Run: headless pygame with SDL's dummy video driver; simulated clock (each Clock.tick advances the game by its frame time, no real sleeping); random seed 0; keys injected as events and as key.get_pressed() state; no mouse input.
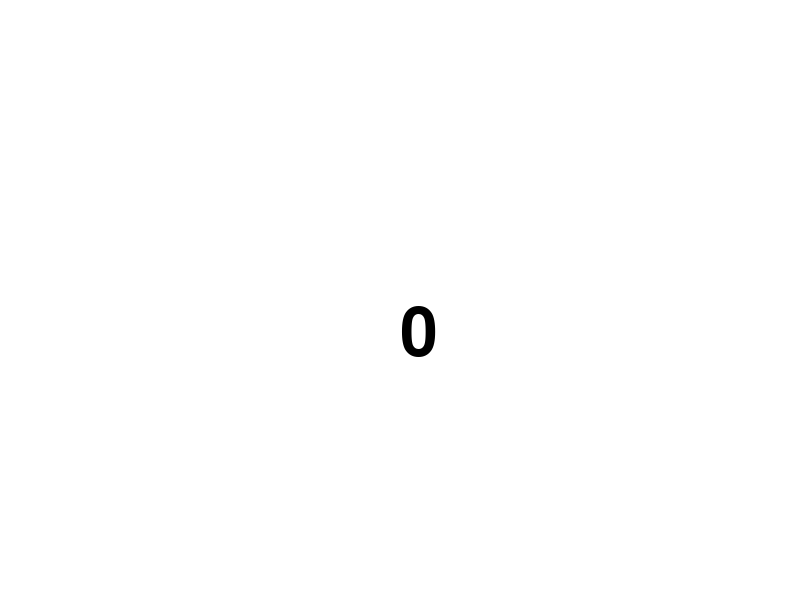
Frame 1 of 4 · flips 1–60 · no input
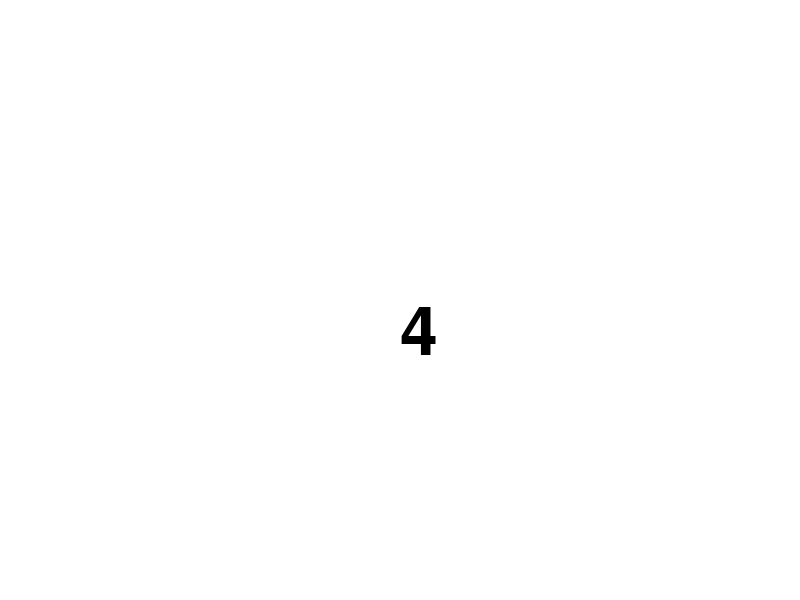
Frame 2 of 4 · flips 61–180 · tapped SPACE, RETURN · held RIGHT (→), D
Frame 3 of 4 · flips 181–300 · held DOWN (↓), S · screen unchanged from frame 2, image omitted
Frame 4 of 4 · flips 301–420 · held LEFT (←), A, UP (↑), W · screen unchanged from frame 3, image omitted

The pygame program that drew these frames:

import random
import pygame

pygame.init()

number = 0
rolling = 0
rollspeed = 1000

screen = pygame.display.set_mode((800, 600))
clock = pygame.time.Clock

running = True
while running:
    screen.fill((255, 255, 255))

    for event in pygame.event.get():
        if event.type == pygame.KEYDOWN:
            if event.key == pygame.K_SPACE:
                last_number = number
                while True:
                    number = random.randint(1, 6)
                    if last_number == number:
                        print("frick")
                    else:
                        break

        if event.type == pygame.QUIT:
            running = False

    font = pygame.font.SysFont(None, 100)
    img = font.render(str(number), True, (0, 0, 0))

    screen.blit(img, (400, 300))
    pygame.display.update()
